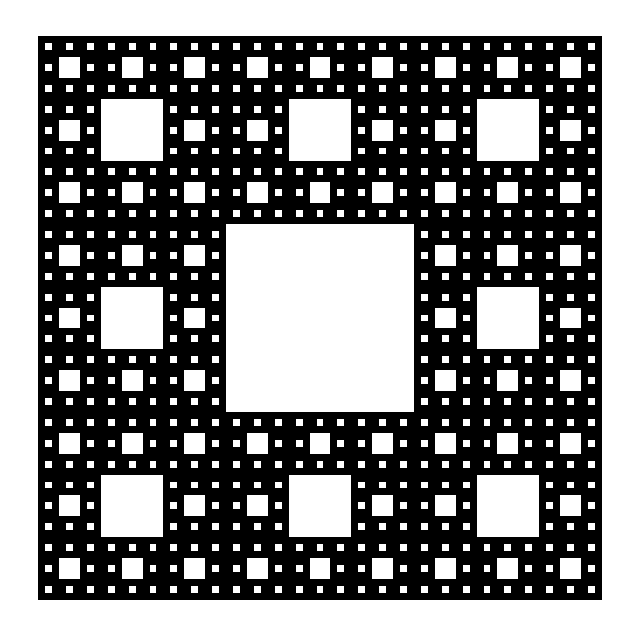

Source code (Python):
import matplotlib.pyplot as plt
import numpy as np

def sierpinkski_carpet(x, y, size, depth):
  if depth == 0:
    plt.fill([x, x + size, x + size, x], [y, y, y + size, y + size], 'k')
  else:
    new_size = size / 3
    for i in range(3):
      for j in range(3):
        if i == 1 and j == 1:
          continue
        sierpinkski_carpet(x + i * new_size, y + j * new_size, new_size, depth - 1)

plt.figure(figsize=(8, 8))

# start at (0, 0) with size 1 and depth 4
sierpinkski_carpet(0, 0, 1, 4)

plt.axis('equal')
plt.axis('off')
plt.show()
